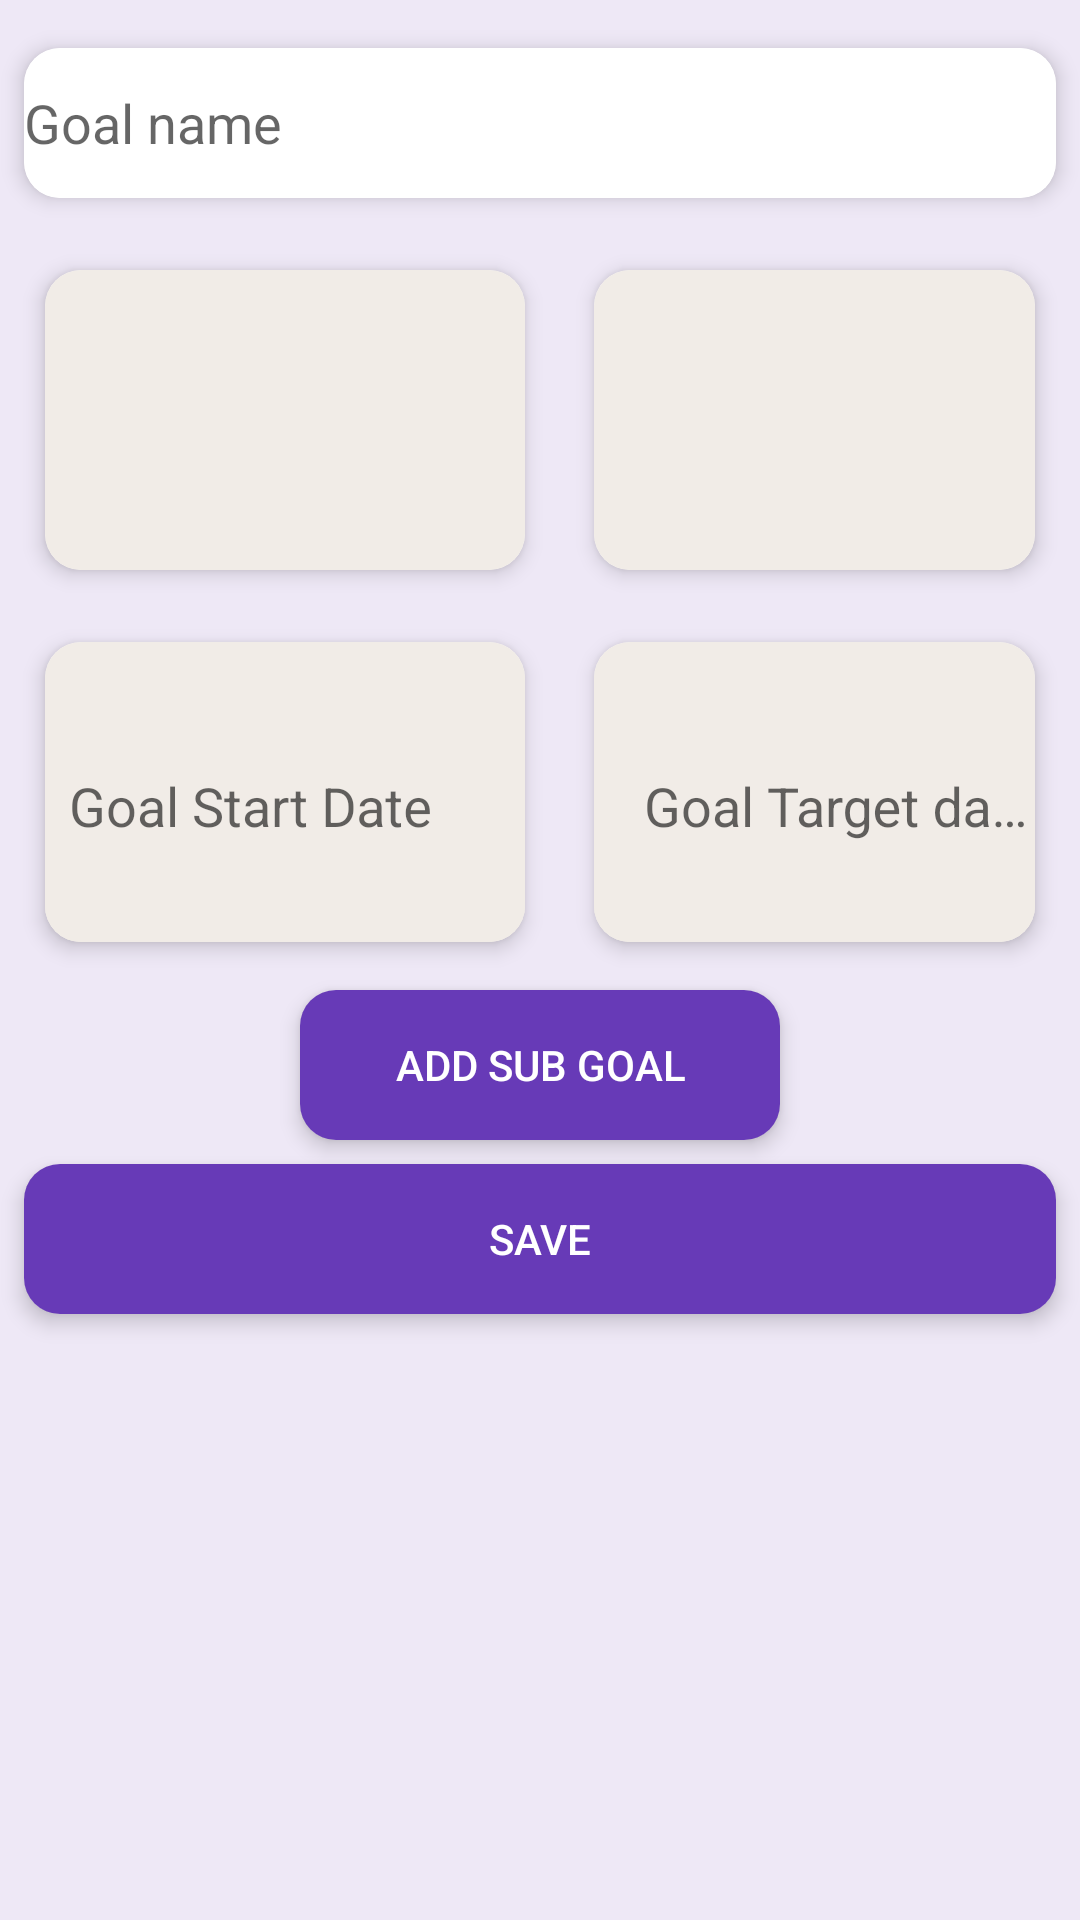

The Android layout XML behind this screen, and the referenced resources:
<!-- AndroidManifest.xml: activity theme AppTheme -->
<!-- res/layout/fragment_add_goal.xml -->
<?xml version="1.0" encoding="utf-8"?>
<android.support.v4.widget.NestedScrollView xmlns:android="http://schemas.android.com/apk/res/android"
    xmlns:app="http://schemas.android.com/apk/res-auto"
    android:layout_width="match_parent"
    android:layout_height="match_parent"
    xmlns:tools="http://schemas.android.com/tools"
    app:layout_behavior="@string/appbar_scrolling_view_behavior"
    android:background="@color/colorPurple_50"
    android:fillViewport="true"
    tools:context=".addgoal.AddGoalActivity">

<RelativeLayout
    android:layout_width="match_parent"
    android:layout_height="match_parent">


    <TextView android:id="@+id/goal_id"
        android:layout_width="wrap_content"
        android:layout_height="wrap_content"
        android:visibility="invisible"/>
    <android.support.v7.widget.CardView android:id="@+id/add_goal_frame_1"
        android:layout_width="match_parent"
        android:layout_height="50dp"
        android:background="#fff"
        android:elevation="4dp"
        app:cardElevation="4dp"
        app:cardCornerRadius="12dp"
        android:layout_marginLeft="8dp"
        android:layout_marginRight="8dp"
        android:layout_marginBottom="16dp"
        android:layout_marginTop="16dp">
        <EditText
            android:id="@+id/add_goal_goal_name"
            android:layout_width="match_parent"
            android:layout_height="match_parent"
            android:hint="Goal name"
            android:background="#fff"
            />
    </android.support.v7.widget.CardView>

    <android.support.v7.widget.CardView
        android:id="@+id/add_goal_frame_2"
        android:layout_width="160dp"
        android:layout_height="100dp"
        android:layout_below="@+id/add_goal_frame_1"
        android:layout_marginBottom="16dp"
        android:layout_marginLeft="15dp"
        android:layout_marginRight="15dp"
        android:layout_marginTop="8dp"
        android:background="#fff"
        android:elevation="4dp"
        app:cardCornerRadius="12dp"
        app:cardElevation="4dp">

        <Spinner
            android:id="@+id/add_goal_category"
            android:layout_width="match_parent"
            android:layout_height="match_parent"
            android:background="@color/colorOrange_FFF1ECE7" />
    </android.support.v7.widget.CardView>
    <android.support.v7.widget.CardView android:id="@+id/add_goal_frame_3"
        android:layout_width="160dp"
        android:layout_height="100dp"
        android:background="#fff"
        android:elevation="4dp"
        android:layout_marginLeft="8dp"
        android:layout_marginRight="15dp"
        android:layout_marginBottom="16dp"
        android:layout_marginTop="8dp"
        app:cardCornerRadius="12dp"
        app:cardElevation="4dp"
        android:layout_below="@+id/add_goal_frame_1"
        android:layout_toRightOf="@+id/add_goal_frame_2">
        <Spinner
            android:id="@+id/add_goal_duration"
            android:layout_width="match_parent"
            android:layout_height="match_parent"
            android:background="@color/colorOrange_FFF1ECE7"
            />
    </android.support.v7.widget.CardView>
    <android.support.v7.widget.CardView android:id="@+id/add_goal_frame_4"
        android:layout_width="160dp"
        android:layout_height="100dp"
        android:background="#fff"
        android:elevation="4dp"
        android:layout_marginLeft="15dp"
        android:layout_marginRight="15dp"
        android:layout_marginBottom="16dp"
        android:layout_marginTop="8dp"
        app:cardCornerRadius="12dp"
        app:cardElevation="4dp"
        android:layout_below="@+id/add_goal_frame_2">


            <android.support.design.widget.TextInputLayout
                android:layout_width="match_parent"
                android:layout_height="match_parent"
                android:background="@color/colorOrange_FFF1ECE7"
                >
        <EditText
            android:id="@+id/add_goal_from_date"
            android:layout_width="match_parent"
            android:layout_height="match_parent"
            android:background="@color/colorOrange_FFF1ECE7"
            android:focusable="false"
            android:hint="Goal Start Date"
            android:inputType="none"

            android:paddingLeft="8dp" />
            </android.support.design.widget.TextInputLayout>

    </android.support.v7.widget.CardView>
    <android.support.v7.widget.CardView android:id="@+id/add_goal_frame_5"
        android:layout_width="160dp"
        android:layout_height="100dp"
        android:background="#fff"
        android:elevation="4dp"
        android:layout_marginLeft="8dp"
        android:layout_marginRight="15dp"
        android:layout_marginBottom="16dp"
        android:layout_marginTop="8dp"
        app:cardCornerRadius="12dp"
        app:cardElevation="4dp"
        android:layout_below="@+id/add_goal_frame_3"
        android:layout_toRightOf="@+id/add_goal_frame_4">

        <android.support.design.widget.TextInputLayout
            android:layout_width="match_parent"
            android:layout_height="match_parent"
            android:background="@color/colorOrange_FFF1ECE7"
            >
        <EditText
            android:id="@+id/add_goal_to_date"
            android:layout_width="match_parent"
            android:layout_height="match_parent"
            android:background="@color/colorOrange_FFF1ECE7"
            android:focusable="false"
            android:hint="  Goal Target date"
            android:inputType="none"
            android:paddingLeft="8dp" />
        </android.support.design.widget.TextInputLayout>
    </android.support.v7.widget.CardView>
    <android.support.v7.widget.CardView android:id="@+id/add_goal_frame_6"
        android:layout_width="160dp"
        android:layout_height="50dp"
        android:background="@color/colorPrimary"
        android:elevation="4dp"
        android:layout_marginLeft="8dp"
        android:layout_marginRight="8dp"
        android:layout_marginBottom="8dp"
        app:cardCornerRadius="12dp"
        app:cardElevation="4dp"
        android:layout_below="@+id/add_goal_frame_5"
        android:layout_centerVertical="true"
        android:layout_centerHorizontal="true"
        >
        <Button android:id="@+id/add_goal_add_subgoal_btn"
            android:layout_width="match_parent"
            android:layout_height="match_parent"
            android:background="@color/colorPurpleDark"
            android:text="Add sub goal"
            />
    </android.support.v7.widget.CardView>


    <android.support.v7.widget.RecyclerView
        android:id="@+id/add_goal_subgoal_list"
        android:layout_width="match_parent"
        android:layout_height="wrap_content"
        android:layout_below="@+id/add_goal_frame_6"
        android:clipToPadding="true"></android.support.v7.widget.RecyclerView>

    <android.support.v7.widget.CardView android:id="@+id/add_goal_frame_7"
        android:layout_width="match_parent"
        android:layout_height="50dp"
        android:background="@color/colorPrimary"
        android:elevation="4dp"
        app:cardCornerRadius="12dp"
        app:cardElevation="4dp"
        android:layout_marginLeft="8dp"
        android:layout_marginRight="8dp"
        android:layout_marginBottom="8dp"
        android:layout_below="@+id/add_goal_subgoal_list"
        android:layout_centerVertical="true"
        android:layout_centerHorizontal="true"
        >

    <Button android:id="@+id/add_goal_save_subgoal_btn"
        android:layout_width="match_parent"
        android:layout_height="match_parent"
        android:background="@color/colorPurpleDark"
        android:text="Save"
        />
    </android.support.v7.widget.CardView>

</RelativeLayout>

</android.support.v4.widget.NestedScrollView>
<!-- resources referenced by this layout -->
<resources>
  <color name="colorOrange_FFF1ECE7">#f1ece7</color>
  <color name="colorPrimary">#3F51B5</color>
  <color name="colorPurpleDark">#673ab7</color>
  <color name="colorPurple_50">#eee8f6</color>
  <style name="AppTheme" parent="Theme.AppCompat.Light.NoActionBar">
          
          
          <item name="colorAccent">@color/colorPurple</item>
          <item name="toolbarStyle">@style/AppTheme.ToolbarStyle</item>
          
        <item name="android:buttonStyle">@style/myButton</item>
        <item name="windowActionBar">false</item>
        <item name="windowNoTitle">true</item>
        <item name="actionButtonStyle">@style/myActionButtonStyle</item>
        <item name="android:textColorSecondary">@android:color/white</item>
        <item name="android:textAppearanceButton">@style/TextAppearance.AppCompat.Button.Custom</item>
  
    </style>
  <color name="colorPurple">#9575CD</color>
  <style name="AppTheme.ToolbarStyle" parent="Base.Theme.AppCompat.Light.DarkActionBar">
          <item name="android:background">@color/colorPurpleDark</item>
         <item name="titleTextColor">@android:color/white</item>
         <item name="titleTextAppearance">@style/TextAppearance.AppCompat.Widget.ActionBar.Title</item>
  
     </style>
  <style name="myButton" parent="Widget.AppCompat.Button">
            <item name="android:background">@drawable/button_shape</item>
        <item name="background">@drawable/button_shape</item>
  
    </style>
  <style name="myActionButtonStyle" parent="Widget.AppCompat.ActionButton">
        <item name="android:minWidth">30dp</item>
        <item name="android:maxWidth">48dp</item>
        <item name="android:width">38dp</item>
        <item name="android:gravity">center_vertical</item>
  
    </style>
  <style name="TextAppearance.AppCompat.Button.Custom">
        <item name="android:textColor">@android:color/white</item>
        <item name="android:colorBackground">@color/colorPurpleDark</item>
  
    </style>
  <!-- drawable button_shape (drawable) -->
  <?xml version="1.0" encoding="utf-8"?>
  <shape xmlns:android="http://schemas.android.com/apk/res/android"
      android:shape="rectangle">
  
      <corners
          android:radius="14dp"
          />
      <gradient
          android:angle="45"
          android:centerX="35%"
          android:centerColor="#9C27B0"
          android:startColor="#9C27B0"
          android:endColor="#9C27B0"
          android:type="linear"
          />
      <padding
          android:left="0dp"
          android:top="0dp"
          android:right="0dp"
          android:bottom="0dp"
          />
      <size
          android:width="270dp"
          android:height="60dp"
          />
      <stroke
          android:width="3dp"
          android:color="#878787"
          />
  </shape>
</resources>
